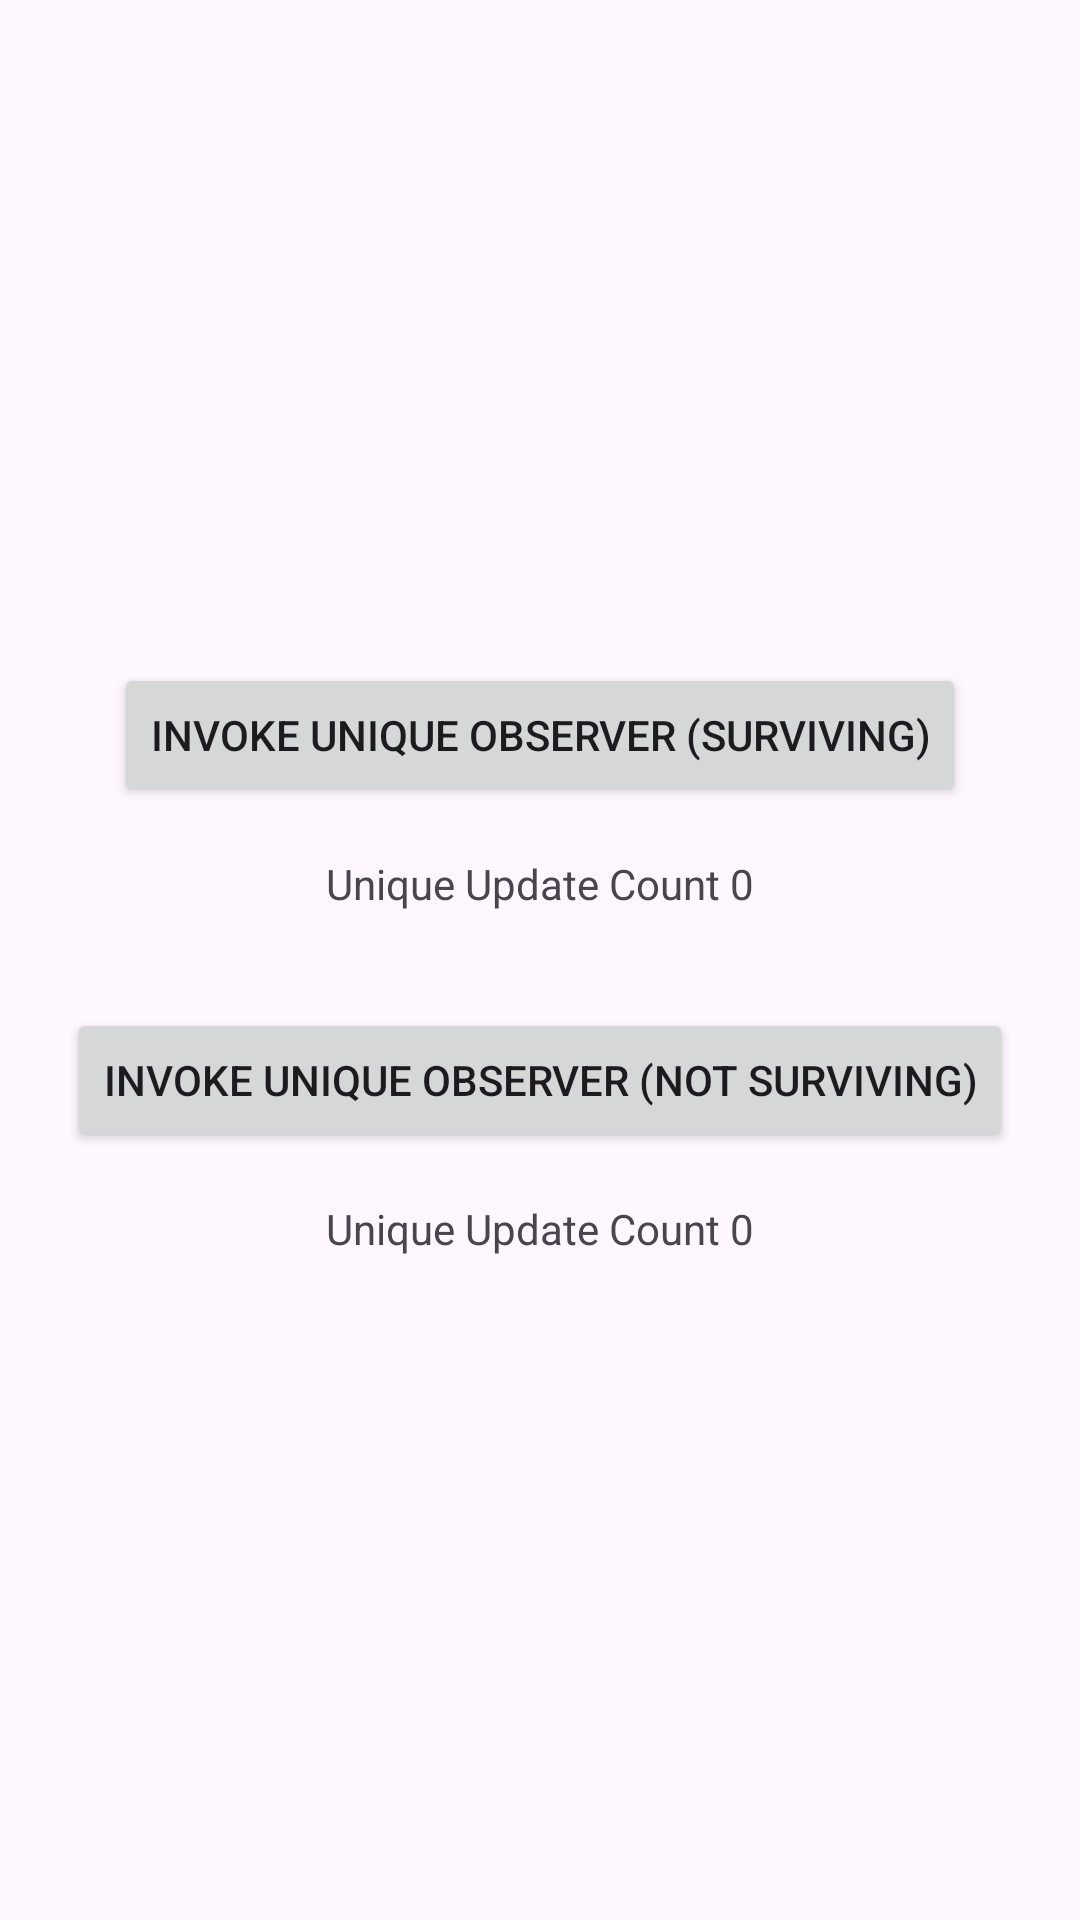

Android layout source for this screen:
<!-- AndroidManifest.xml: application theme Theme.LifecycleObservableApplication -->
<!-- res/layout/fragment_none_update.xml -->
<?xml version="1.0" encoding="utf-8"?>
<LinearLayout xmlns:android="http://schemas.android.com/apk/res/android"
    android:layout_width="match_parent"
    android:layout_height="match_parent"
    android:orientation="vertical"
    android:gravity="center"
    android:padding="16dp">

    <Button
        android:id="@+id/btn_invoke_none_observer_surviving"
        android:layout_width="wrap_content"
        android:layout_height="wrap_content"
        android:text="Invoke Unique Observer (Surviving)" />

    <TextView
        android:id="@+id/tv_target_none_surviving"
        android:layout_width="wrap_content"
        android:layout_height="wrap_content"
        android:text="Unique Update Count 0"
        android:layout_marginTop="16dp" />

    <Button
        android:id="@+id/btn_invoke_none_observer_not_surviving"
        android:layout_width="wrap_content"
        android:layout_height="wrap_content"
        android:text="Invoke Unique Observer (Not Surviving)"
        android:layout_marginTop="32dp" />

    <TextView
        android:id="@+id/tv_target_none_not_surviving"
        android:layout_width="wrap_content"
        android:layout_height="wrap_content"
        android:text="Unique Update Count 0"
        android:layout_marginTop="16dp" />

</LinearLayout>
<!-- resources referenced by this layout -->
<resources>
  <style name="Theme.LifecycleObservableApplication" parent="Base.Theme.LifecycleObservableApplication" />
  <style name="Base.Theme.LifecycleObservableApplication" parent="Theme.Material3.DayNight.NoActionBar">
          
          
      </style>
</resources>
